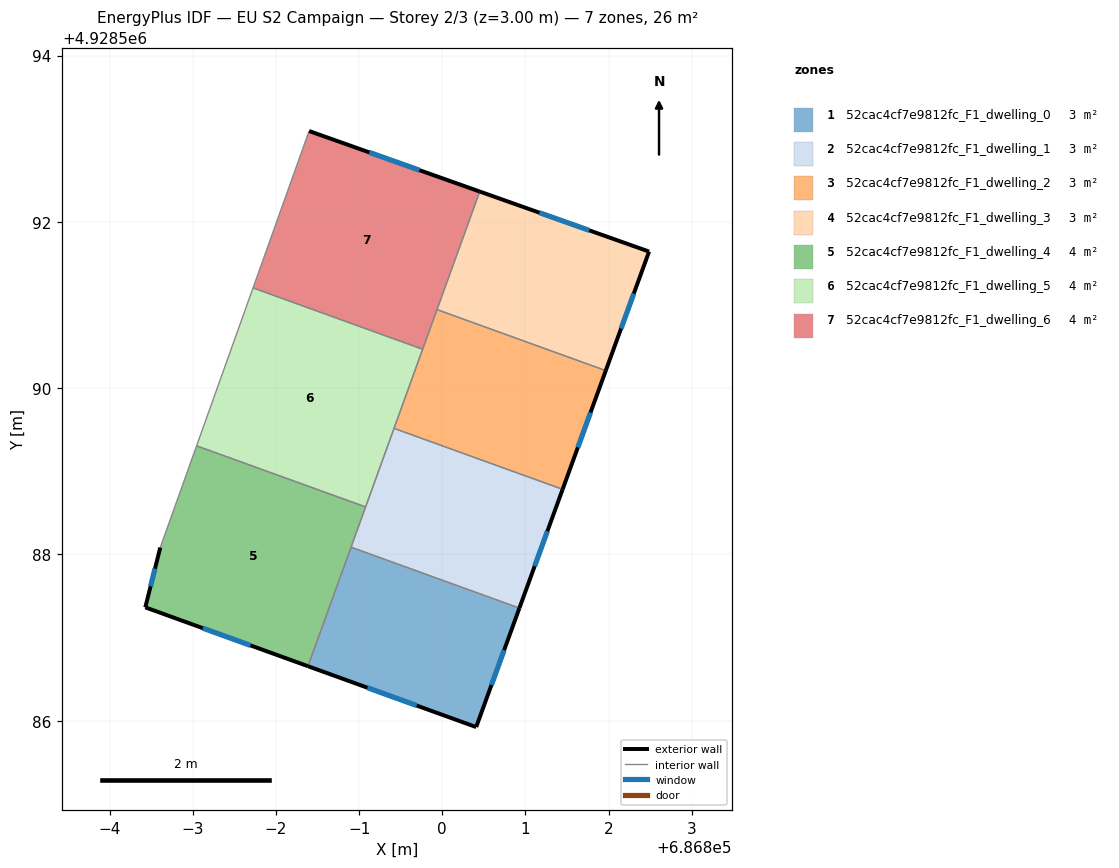
=== STOREY PLAN SPEC (per zone: floor XY polygon, exterior-wall plan segments, windows/doors) ===
zone 1: 52cac4cf7e9812fc_F1_dwelling_0  (3.3 m²)
  floor: (686800.41, 4928585.92) (686800.93, 4928587.35) (686798.90, 4928588.09) (686798.39, 4928586.66)
  exterior wall: (686800.93, 4928587.35) – (686800.41, 4928585.92)  [1.5 m]
    window: (686800.74, 4928586.85) – (686800.59, 4928586.43)  [0.4 m²]
  exterior wall: (686800.41, 4928585.92) – (686798.39, 4928586.66)  [2.2 m]
    window: (686799.69, 4928586.18) – (686799.10, 4928586.40)  [0.6 m²]
  interior walls: 2
zone 2: 52cac4cf7e9812fc_F1_dwelling_1  (3.3 m²)
  floor: (686800.93, 4928587.35) (686801.45, 4928588.78) (686799.42, 4928589.52) (686798.90, 4928588.09)
  exterior wall: (686801.45, 4928588.78) – (686800.93, 4928587.35)  [1.5 m]
    window: (686801.26, 4928588.28) – (686801.11, 4928587.86)  [0.4 m²]
  interior walls: 4
zone 3: 52cac4cf7e9812fc_F1_dwelling_2  (3.3 m²)
  floor: (686801.45, 4928588.78) (686801.97, 4928590.21) (686799.94, 4928590.95) (686799.42, 4928589.52)
  exterior wall: (686801.97, 4928590.21) – (686801.45, 4928588.78)  [1.5 m]
    window: (686801.78, 4928589.71) – (686801.63, 4928589.29)  [0.4 m²]
  interior walls: 4
zone 4: 52cac4cf7e9812fc_F1_dwelling_3  (3.3 m²)
  floor: (686801.97, 4928590.21) (686802.49, 4928591.64) (686800.45, 4928592.37) (686799.94, 4928590.95)
  exterior wall: (686800.45, 4928592.37) – (686802.49, 4928591.64)  [2.2 m]
    window: (686801.17, 4928592.11) – (686801.77, 4928591.90)  [0.6 m²]
  exterior wall: (686802.49, 4928591.64) – (686801.97, 4928590.21)  [1.5 m]
    window: (686802.30, 4928591.14) – (686802.15, 4928590.72)  [0.4 m²]
  interior walls: 2
zone 5: 52cac4cf7e9812fc_F1_dwelling_4  (4.4 m²)
  floor: (686798.39, 4928586.66) (686799.08, 4928588.57) (686797.05, 4928589.31) (686796.61, 4928588.08) (686796.43, 4928587.36)
  exterior wall: (686798.39, 4928586.66) – (686796.43, 4928587.36)  [2.1 m]
    window: (686797.69, 4928586.91) – (686797.12, 4928587.11)  [0.5 m²]
  exterior wall: (686796.43, 4928587.36) – (686796.61, 4928588.08)  [0.7 m]
    window: (686796.49, 4928587.62) – (686796.54, 4928587.83)  [0.2 m²]
  interior walls: 4
zone 6: 52cac4cf7e9812fc_F1_dwelling_5  (4.4 m²)
  floor: (686799.08, 4928588.57) (686799.76, 4928590.47) (686797.72, 4928591.21) (686797.05, 4928589.31)
  interior walls: 5
zone 7: 52cac4cf7e9812fc_F1_dwelling_6  (4.4 m²)
  floor: (686799.76, 4928590.47) (686800.45, 4928592.37) (686798.40, 4928593.09) (686797.72, 4928591.21)
  exterior wall: (686798.40, 4928593.09) – (686800.45, 4928592.37)  [2.2 m]
    window: (686799.12, 4928592.84) – (686799.73, 4928592.62)  [0.6 m²]
  interior walls: 4

=== DERIVED (storey summary) ===
Building: EU S2 Campaign
Storey: 2 of 3  (floor level z = 3.00 m)
Storey gross floor area: 26.2 m²
Zones on this storey: 7
  - 52cac4cf7e9812fc_F1_dwelling_0: floor 3.3 m²; exterior wall 3.7 m (11.0 m²); 2 window(s) 0.9 m²; WWR 8.6%
  - 52cac4cf7e9812fc_F1_dwelling_1: floor 3.3 m²; exterior wall 1.5 m (4.6 m²); 1 window(s) 0.4 m²; WWR 8.6%
  - 52cac4cf7e9812fc_F1_dwelling_2: floor 3.3 m²; exterior wall 1.5 m (4.6 m²); 1 window(s) 0.4 m²; WWR 8.6%
  - 52cac4cf7e9812fc_F1_dwelling_3: floor 3.3 m²; exterior wall 3.7 m (11.1 m²); 2 window(s) 1.0 m²; WWR 8.6%
  - 52cac4cf7e9812fc_F1_dwelling_4: floor 4.4 m²; exterior wall 2.8 m (8.5 m²); 2 window(s) 0.7 m²; WWR 8.6%
  - 52cac4cf7e9812fc_F1_dwelling_5: floor 4.4 m²
  - 52cac4cf7e9812fc_F1_dwelling_6: floor 4.4 m²; exterior wall 2.2 m (6.5 m²); 1 window(s) 0.6 m²; WWR 8.6%
Zone adjacency (shared interzone walls):
  - 52cac4cf7e9812fc_F1_dwelling_0 ↔ 52cac4cf7e9812fc_F1_dwelling_1
  - 52cac4cf7e9812fc_F1_dwelling_0 ↔ 52cac4cf7e9812fc_F1_dwelling_4
  - 52cac4cf7e9812fc_F1_dwelling_1 ↔ 52cac4cf7e9812fc_F1_dwelling_2
  - 52cac4cf7e9812fc_F1_dwelling_1 ↔ 52cac4cf7e9812fc_F1_dwelling_4
  - 52cac4cf7e9812fc_F1_dwelling_1 ↔ 52cac4cf7e9812fc_F1_dwelling_5
  - 52cac4cf7e9812fc_F1_dwelling_2 ↔ 52cac4cf7e9812fc_F1_dwelling_3
  - 52cac4cf7e9812fc_F1_dwelling_2 ↔ 52cac4cf7e9812fc_F1_dwelling_5
  - 52cac4cf7e9812fc_F1_dwelling_2 ↔ 52cac4cf7e9812fc_F1_dwelling_6
  - 52cac4cf7e9812fc_F1_dwelling_3 ↔ 52cac4cf7e9812fc_F1_dwelling_6
  - 52cac4cf7e9812fc_F1_dwelling_4 ↔ 52cac4cf7e9812fc_F1_dwelling_5
  - 52cac4cf7e9812fc_F1_dwelling_5 ↔ 52cac4cf7e9812fc_F1_dwelling_6